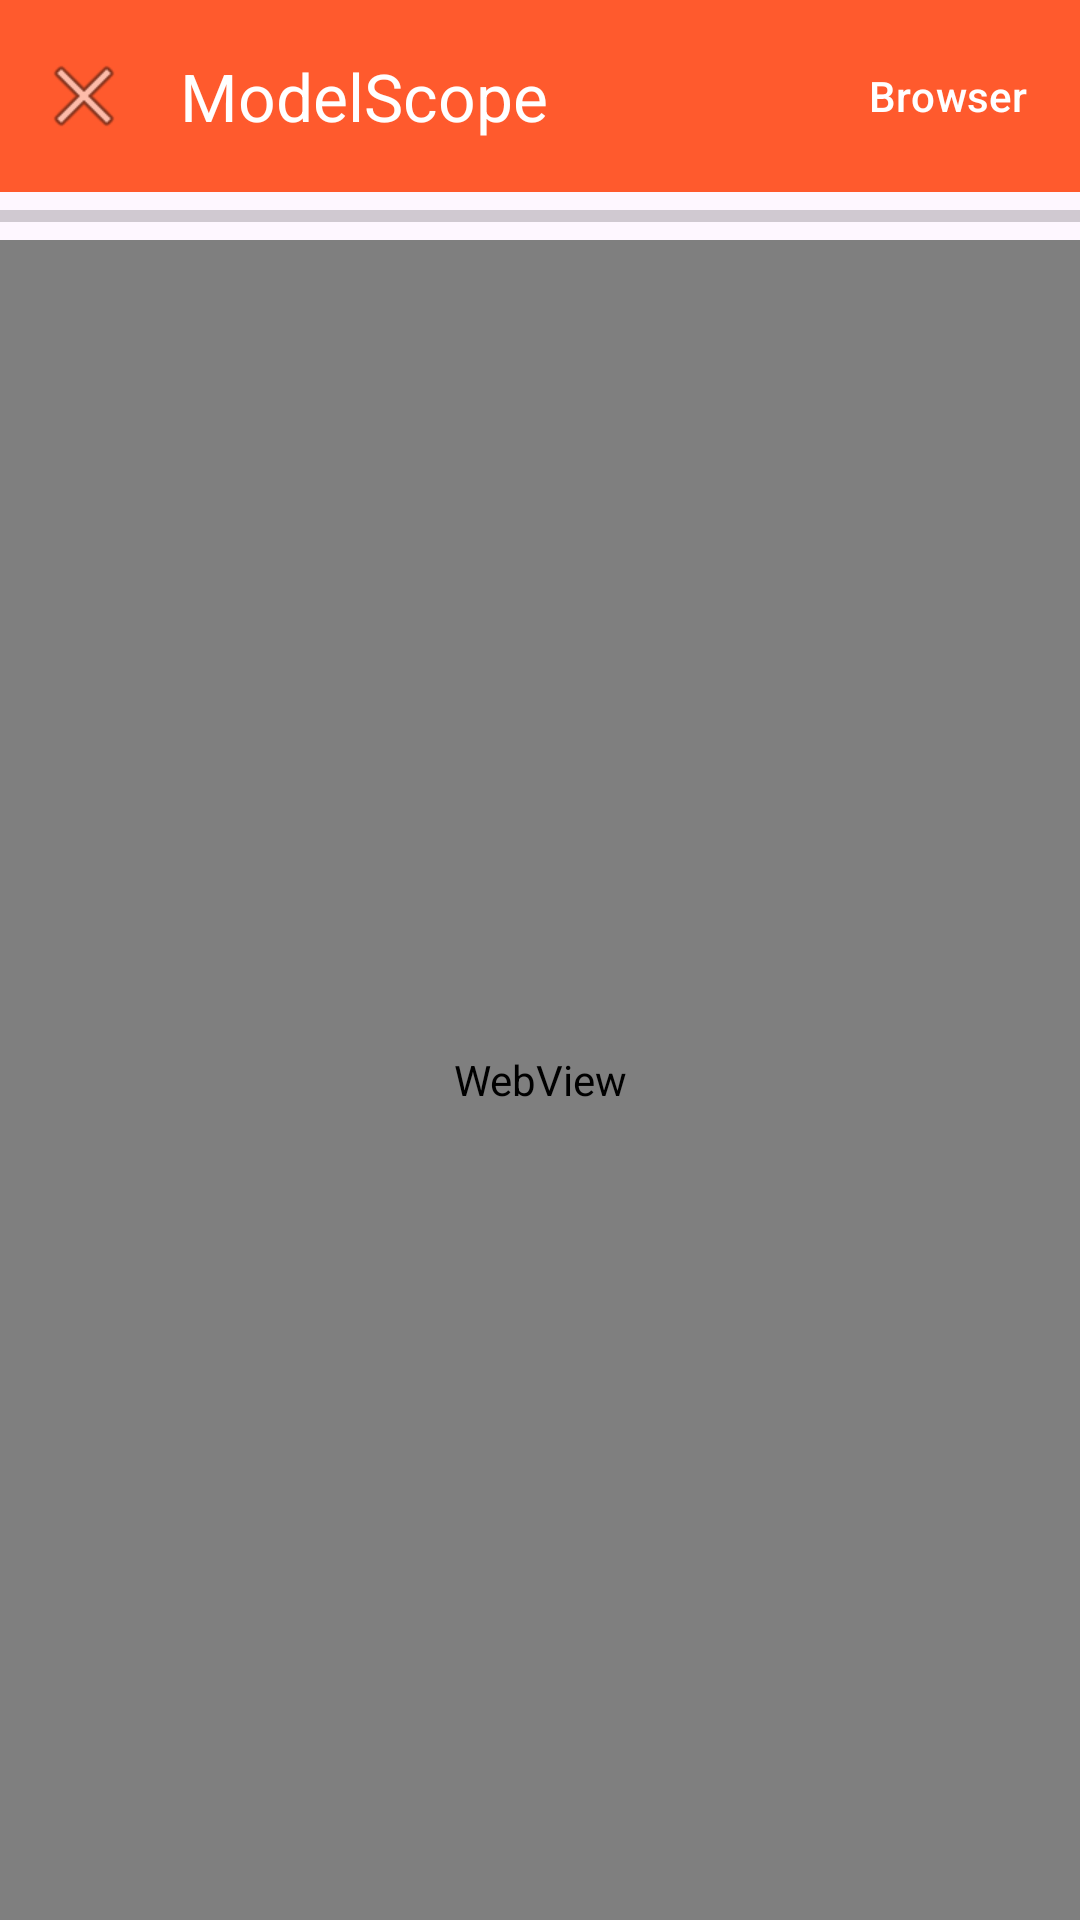

Here is an Android app screen rendered from its layout file. Give the layout XML and the strings, colors and styles it references.
<!-- AndroidManifest.xml: application theme Theme.MScope -->
<!-- res/layout/activity_web.xml -->
<?xml version="1.0" encoding="utf-8"?>
<LinearLayout xmlns:android="http://schemas.android.com/apk/res/android"
    xmlns:app="http://schemas.android.com/apk/res-auto"
    android:id="@+id/root"
    android:layout_width="match_parent"
    android:layout_height="match_parent"
    android:background="?attr/colorSurface"
    android:orientation="vertical">

    <com.google.android.material.appbar.MaterialToolbar
        android:id="@+id/wToolbar"
        android:layout_width="match_parent"
        android:layout_height="?attr/actionBarSize"
        android:background="@color/brand"
        app:navigationIcon="@android:drawable/ic_menu_close_clear_cancel"
        app:title="@string/web_title"
        app:titleTextColor="@color/white">

        <com.google.android.material.button.MaterialButton
            android:id="@+id/wExternal"
            style="@style/Widget.Material3.Button.TextButton"
            android:layout_width="wrap_content"
            android:layout_height="wrap_content"
            android:layout_gravity="end"
            android:text="@string/btn_external"
            android:textColor="@color/white" />
    </com.google.android.material.appbar.MaterialToolbar>

    <ProgressBar
        android:id="@+id/wProgress"
        style="?android:attr/progressBarStyleHorizontal"
        android:layout_width="match_parent"
        android:layout_height="wrap_content"
        android:max="100" />

    <WebView
        android:id="@+id/webView"
        android:layout_width="match_parent"
        android:layout_height="0dp"
        android:layout_weight="1" />

</LinearLayout>
<!-- resources referenced by this layout -->
<resources>
  <color name="brand">#FF5A2D</color>
  <color name="white">#FFFFFFFF</color>
  <string name="btn_external">Browser</string>
  <string name="web_title">ModelScope</string>
  <style name="Theme.MScope" parent="Theme.Material3.DayNight.NoActionBar">
          <item name="colorPrimary">@color/brand</item>
          <item name="colorOnPrimary">@color/white</item>
          <item name="colorSecondary">@color/accent</item>
          <item name="colorOnSecondary">@color/white</item>
          <item name="android:statusBarColor">@android:color/transparent</item>
          <item name="android:navigationBarColor">@android:color/transparent</item>
      </style>
  <color name="accent">#00A98F</color>
</resources>
